pico-8 play session: no input (idle), after a click and taps of 🅾, ❎, 🅾+❎, 🅾 in the second before t = 0

[t = 1 s] idle ~1s (no d-pad/buttons)
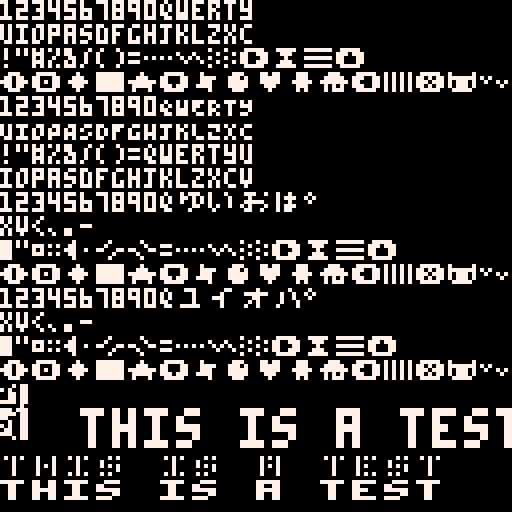

pico-8 cartridge
version 42
__lua__
-- font preview
-- by akd

white = 7

-- all chars are written by pressing 1-9, 0, qwe..iop, asd..jkl, zxc..bnm
-- and then holding shift afterwards.

local regular = "1234567890qwertyuiopasdfghjklzxcvbnm<,.-"
local regular_shift = "!\"#%&/()=…∧░➡️⧗▤⬆️☉🅾️◆█★⬇️✽●♥웃⌂⬅️▥❎🐱ˇ▒♪😐>;:_"
local puny = "1234567890𝘲𝘸𝘦𝘳𝘵𝘺𝘶𝘪𝘰𝘱𝘢𝘴𝘥𝘧𝘨𝘩𝘫𝘬𝘭𝘻𝘹𝘤𝘷𝘣𝘯𝘮<,.-"
local puny_shift = "!\"#%&/()=qwertyuiopasdfghjklzxcvbnm>;:_"
local hiragana = "1234567890qゆいおは゜xv<、。-"
local hiragana_shift = "▮\"□⁘◀•◜◝=…∧░➡️⧗▤⬆️☉🅾️◆█★⬇️✽●♥웃⌂⬅️▥❎🐱ˇ▒♪😐>;:_"
local katakana = "1234567890qユイオハ゜xv<、。-"
local katakana_shift = "▮\"□⁘◀•◜◝=…∧░➡️⧗▤⬆️☉🅾️◆█★⬇️✽●♥웃⌂⬅️▥❎🐱ˇ▒♪😐>;:_"

function _draw()
  cls()
  local fontHeight = 6
  local strings = {
    regular,
    regular_shift,
    puny,
    puny_shift,
    hiragana,
    hiragana_shift,
    katakana,
    katakana_shift
  }
  for i = 1, #strings do
    print(sub(strings[i], 0 * 16 + 1, 1 * 16), 0, (2 * (i - 1) + 0) * fontHeight, white)
    print(sub(strings[i], 1 * 16 + 1, 2 * 16), 0, (2 * (i - 1) + 1) * fontHeight, white)
  end

  -- What is \^=?
  print("\^.hello wo", 0, (2 * (8 - 1) + 1 + 1) * fontHeight, white)
  print("\^.abcdefgh", 0, (2 * (8 - 1) + 1 + 2) * fontHeight, white)
  --print("\^.00000000\^.33333333\^.77777777\^.ffffffff\^3Blink", 0, (2 * (8 - 1) + 1 + 3) * fontHeight, white)
  --print("\^.00000000\^.33333333\^.77777777\^.ffffffff\^82", 0, (2 * (8 - 1) + 1 + 4) * fontHeight, white)
  print("\^t\^wthis is a test", 20, (2 * (8 - 1) + 1 + 2) * fontHeight, white)
  print("\^=\^wthis is a test", 00, (2 * (8 - 1) + 1 + 4) * fontHeight, white)
  print("\^wthis is a test", 00, (2 * (8 - 1) + 1 + 5) * fontHeight, white)
end
